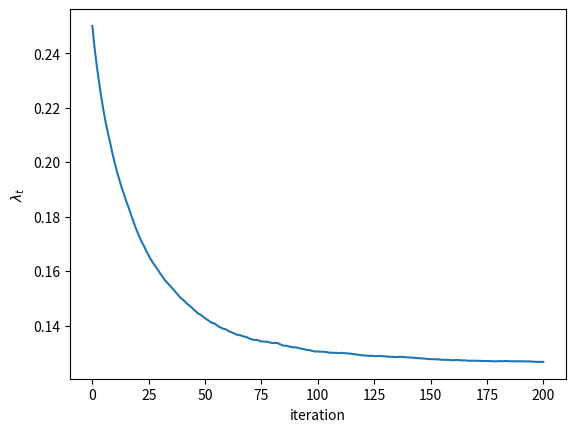
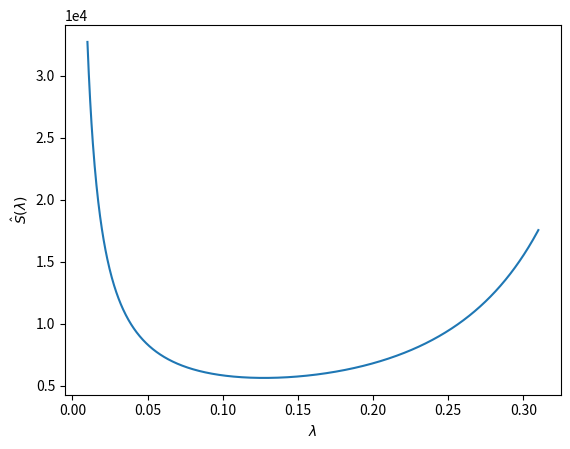

The matplotlib source for these figures, in order:
"""
Chapter 3 - Monte Carlo Methods
Section 3.4.4 - Noisy Optimization (under 3.4 Monte Carlo for Optimization)

Notes: notes/ch03-monte-carlo-methods/3.4-monte-carlo-for-optimization.md

Example 3.18: choosing an importance-sampling parameter via stochastic
approximation (stochapprox.py) followed by the stochastic counterpart method
(stochcounterpart.py, which the book builds by importing from stochapprox.py).

Example 3.19: cross-entropy method for a noisy discrete "black box"
optimization problem (Snoisy.py + CEnoisy.py).

Both examples are inlined into this single standalone file, each in its own
clearly marked part.
"""

import numpy as np
from numpy import pi
import matplotlib.pyplot as plt

# --- Part A: stochastic approximation (Example 3.18) ---
b = 100  # choose b large enough, but not too large
delta = 0.01
H = lambda x1, x2: (2*b)**2*np.exp(-np.sqrt(x1**2 + x2**2)/4)*(np.
    sin(2*np.sqrt(x1**2+x2**2)+1))*(x1**2+x2**2 < b**2)
f = 1/(2*b)**2
g = lambda x1, x2, lam: lam*np.exp(-np.sqrt(x1**2+x2**2)*lam)/np.\
    sqrt(x1**2+x2**2)/(2*pi)
beta = 10**-7  # step size very small, as the gradient is large
lam = 0.25
lams = np.array([lam])
N = 10**4
for i in range(200):
    x1 = -b + 2*b*np.random.rand(N, 1)
    x2 = -b + 2*b*np.random.rand(N, 1)
    lamL = lam - delta/2
    lamR = lam + delta/2
    estL = np.mean(H(x1, x2)**2*f/g(x1, x2, lamL))
    estR = np.mean(H(x1, x2)**2*f/g(x1, x2, lamR))  # use SAME x1,x2
    gr = (estR-estL)/delta  # gradient
    lam = lam - gr*beta  # gradient descent
    lams = np.hstack((lams, lam))
    beta = beta*0.99

print('Stochastic approximation estimate of lambda*: {:.4f}'.format(lam))
plt.figure()
lamsize = range(0, (lams.size))
plt.plot(lamsize, lams)
plt.xlabel('iteration')
plt.ylabel(r'$\lambda_t$')
plt.show()

# --- continuing: stochastic counterpart method (Example 3.18 cont.) ---
lams_grid = np.linspace(0.01, 0.31, 1000)
res = []
res = np.array(res)
for i in range(lams_grid.size):
    lam_g = lams_grid[i]
    np.random.seed(1)
    g_fixed = lambda x1, x2: lam_g*np.exp(-np.sqrt(x1**2+x2**2)*lam_g)/np.sqrt(
        x1**2+x2**2)/(2*pi)
    X = -b+2*b*np.random.rand(N, 1)
    Y = -b+2*b*np.random.rand(N, 1)
    Z = H(X, Y)**2*f/g_fixed(X, Y)
    estCMC = np.mean(Z)
    res = np.hstack((res, estCMC))

print('Stochastic counterpart best lambda: {:.4f}'.format(lams_grid[np.argmin(res)]))
plt.figure()
plt.plot(lams_grid, res)
plt.xlabel(r'$\lambda$')
plt.ylabel(r'$\hat{S}(\lambda)$')
plt.ticklabel_format(style='sci', axis='y', scilimits=(0, 0))
plt.show()


# --- Part B: CE method for noisy optimization (Example 3.19) ---
def Snoisy(X):  # takes a matrix
    n_bits = X.shape[1]
    N_rows = X.shape[0]
    xorg = np.hstack((np.ones((1, n_bits//2)), np.zeros((1, n_bits//2))))
    theta = 0.4  # probability to flip the input
    s = np.zeros(N_rows)
    for i in range(0, N_rows):
        flip = (np.random.uniform(size=(n_bits)) < theta).astype(int)
        ind = flip > 0
        X[i][ind] = 1 - X[i][ind]
        s[i] = (X[i] != xorg).sum()
    return s


n = 100
rho = 0.1
N_ce = 1000
Nel = int(N_ce*rho)
eps = 0.01
p = 0.5*np.ones(n)
i = 0
pstart = p
ps = np.zeros((1000, n))
ps[0] = pstart
while np.max(np.minimum(p, 1-p)) > eps:
    i += 1
    X = (np.random.uniform(size=(N_ce, n)) < p).astype(int)
    X_tmp = np.array(X, copy=True)
    SX = Snoisy(X_tmp)
    ids = np.argsort(SX, axis=0)
    Elite = X[ids[0:Nel], :]
    p = np.mean(Elite, axis=0)
    ps[i] = p

print('Estimated hidden binary vector (rounded):')
print(np.round(p))
